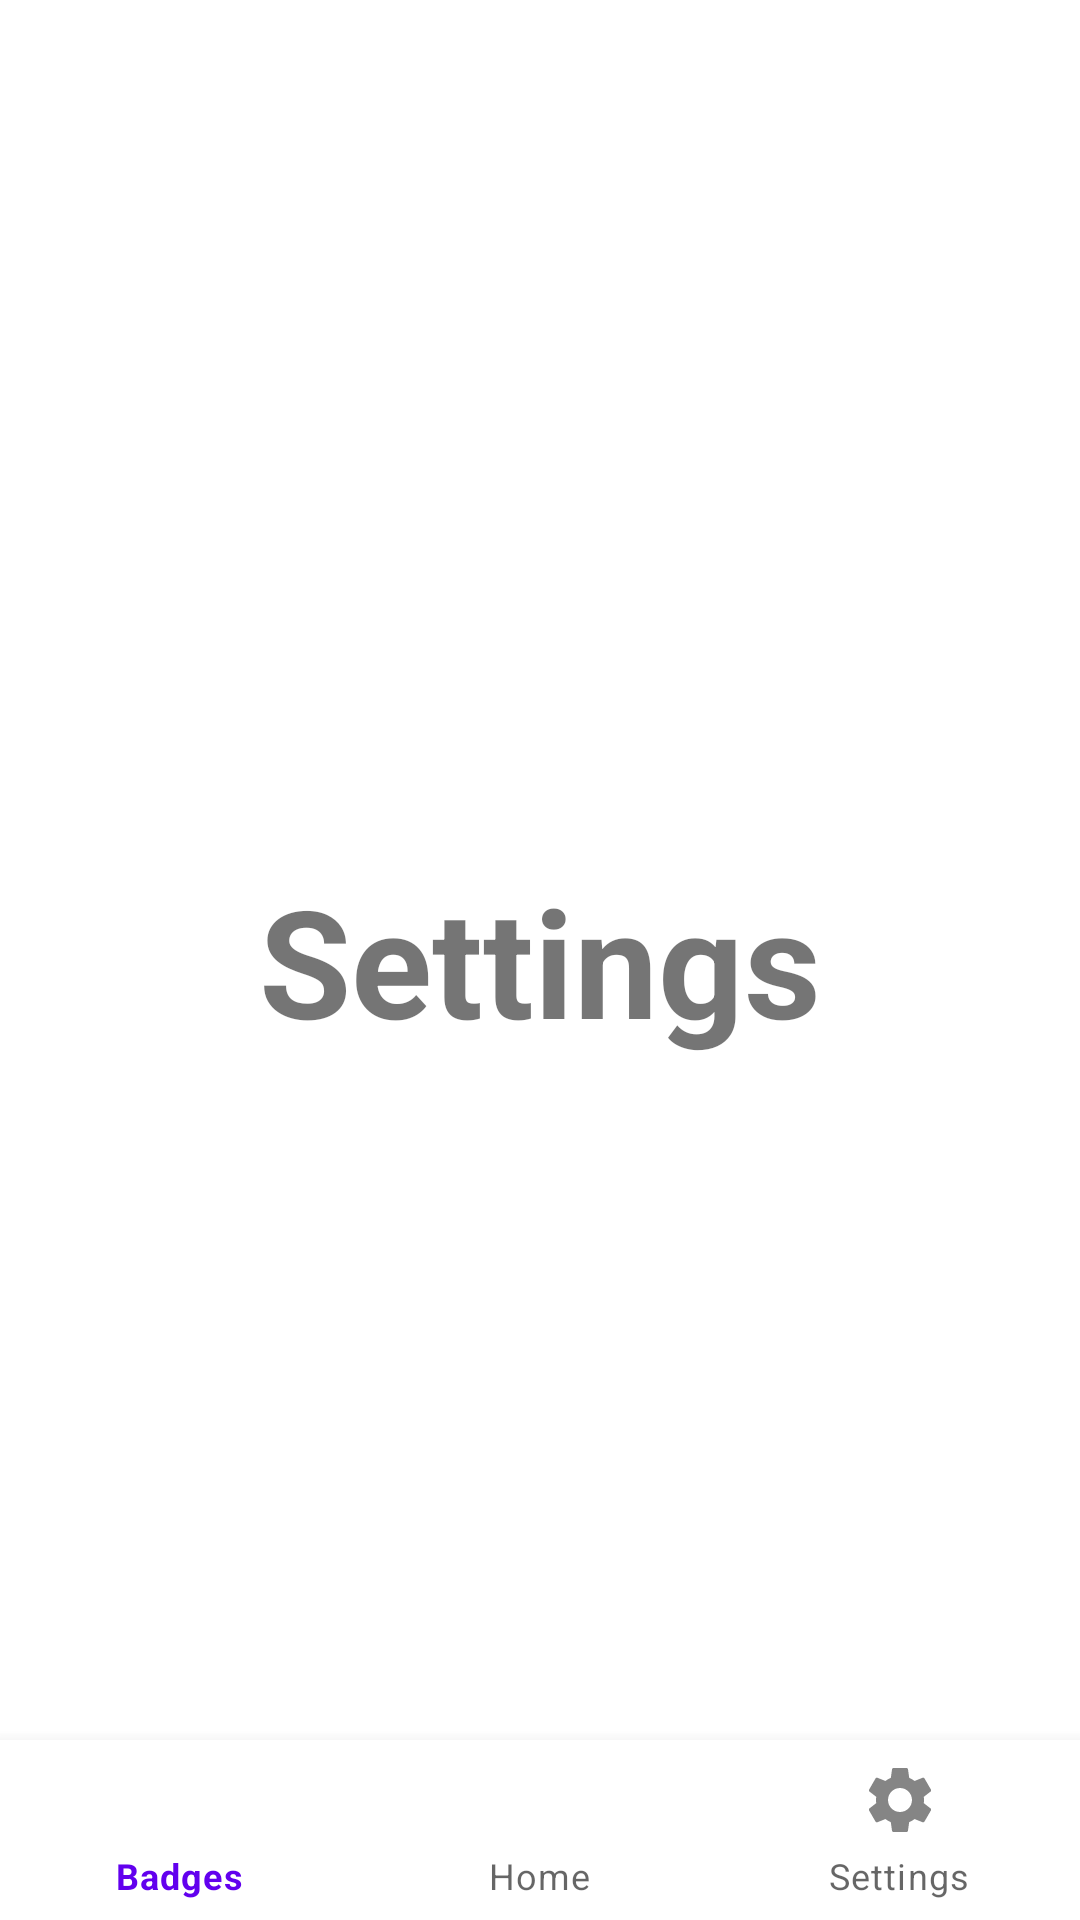

Produce the Android XML layout that renders to this screen, including the resource entries it uses.
<!-- AndroidManifest.xml: application theme Theme.LumberjackRewards -->
<!-- res/layout/activity_settings.xml -->
<?xml version="1.0" encoding="utf-8"?>
<RelativeLayout
    xmlns:android="http://schemas.android.com/apk/res/android"
    xmlns:app="http://schemas.android.com/apk/res-auto"
    xmlns:tools="http://schemas.android.com/tools"
    android:layout_width="match_parent"
    android:layout_height="match_parent">

    <TextView
        android:layout_width="wrap_content"
        android:layout_height="wrap_content"
        android:layout_centerInParent="true"
        android:text="Settings"
        android:textSize="50sp"
        android:textStyle="bold" />

    <com.google.android.material.bottomnavigation.BottomNavigationView
        android:id="@+id/bottom_navigation"
        android:layout_width="match_parent"
        android:layout_height="60dp"
        android:layout_alignParentBottom="true"
        app:menu="@menu/bottom_nav_menu"/>

</RelativeLayout>
<!-- resources referenced by this layout -->
<resources>
  <style name="Theme.LumberjackRewards" parent="Theme.MaterialComponents.DayNight.DarkActionBar">
          
          <item name="colorPrimary">@color/purple_500</item>
          <item name="colorPrimaryVariant">@color/purple_700</item>
          <item name="colorOnPrimary">@color/white</item>
          
          <item name="colorSecondary">@color/teal_200</item>
          <item name="colorSecondaryVariant">@color/teal_700</item>
          <item name="colorOnSecondary">@color/black</item>
          
          <item name="android:statusBarColor" tools:targetApi="l">?attr/colorPrimaryVariant</item>
          
      </style>
  <color name="purple_500">#FF6200EE</color>
  <color name="purple_700">#FF3700B3</color>
  <color name="white">#FFFFFFFF</color>
  <color name="teal_200">#FF03DAC5</color>
  <color name="teal_700">#FF018786</color>
  <color name="black">#FF000000</color>
</resources>
